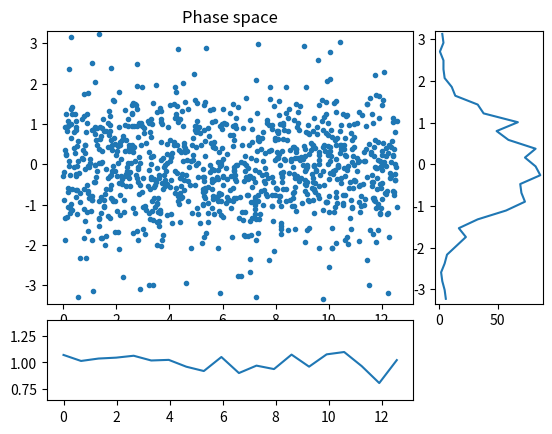
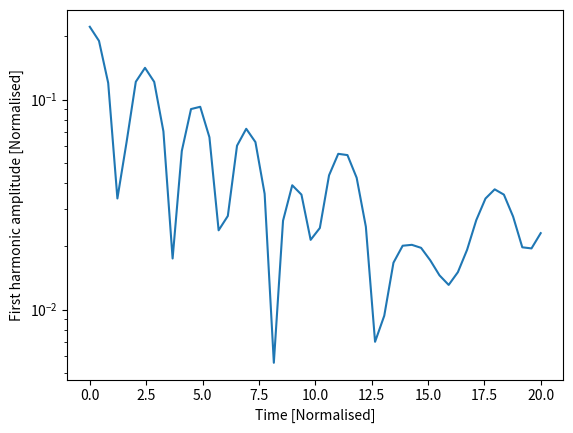

Generate these figures, in order, with matplotlib:
#!/usr/bin/env python3
#
# Electrostatic PIC code in a 1D cyclic domain

from numpy import arange, concatenate, zeros, linspace, floor, array, pi
from numpy import sin, cos, sqrt, random, histogram, abs, sqrt, max

import matplotlib.pyplot as plt # Matplotlib plotting library

try:
    import matplotlib.gridspec as gridspec  # For plot layout grid
    got_gridspec = True
except:
    got_gridspec = False

# Need an FFT routine, either from SciPy or NumPy
try:
    from scipy.fftpack import fft, ifft
except:
    # No SciPy FFT routine. Import NumPy routine instead
    from numpy.fft import fft, ifft

#-----------------------------------------------------------------------------#

#rk4 method - does time integration
def rk4step(f, y0, dt, args=()):
    """ Takes a single step using RK4 method """
    k1 = f(y0, *args)
    k2 = f(y0 + 0.5*dt*k1, *args)
    k3 = f(y0 + 0.5*dt*k2, *args)
    k4 = f(y0 + dt*k3, *args)

    return y0 + (k1 + 2.*k2 + 2.*k3 + k4)*dt / 6.

#-----------------------------------------------------------------------------#

def calc_density(position, ncells, L):
    """ Calculate charge density given particle positions
    
    Input
      position  - Array of positions, one for each particle
                  assumed to be between 0 and L
      ncells    - Number of cells
      L         - Length of the domain

    Output
      density   - contains 1 if evenly distributed
    """
    # This is a crude method and could be made more efficient
    
    #creates empty array of size number of cells
    density = zeros([ncells])
    #defines number of particles as number of elements in position array
    nparticles = len(position)
    
    dx = L / ncells       # Uniform cell spacing
    
    #for each particle, 
    for p in position / dx:    # Loop over all the particles, converting position into a cell number
        plower = int(p)        # Cell to the left (rounding down)
        offset = p - plower    # Offset from the left
        #adds 1 - the offset to the lefthand density (offset goes to current density)
        density[plower] += 1. - offset
        #to current density modulus number of total cells ()
        density[(plower + 1) % ncells] += offset
        
    # nparticles now distributed amongst ncells
    density *= float(ncells) / float(nparticles)  # Make average density equal to 1
    
    return density

#-----------------------------------------------------------------------------#

def periodic_interp(y, x):
    """
    Linear interpolation of a periodic array y at index x
    
    Input

    y - Array of values to be interpolated
    x - Index where result required. Can be an array of values
    
    Output
    
    y[x] with non-integer x
    """
    ny = len(y)
    if len(x) > 1:
        y = array(y) # Make sure it's a NumPy array for array indexing
    xl = floor(x).astype(int) # Left index
    dx = x - xl
    xl = ((xl % ny) + ny) % ny  # Ensures between 0 and ny-1 inclusive
    return y[xl]*(1. - dx) + y[(xl+1)%ny]*dx

def fft_integrate(y):
    """ Integrate a periodic function using FFTs
    """
    n = len(y) # Get the length of y
    
    f = fft(y) # Take FFT
    # Result is in standard layout with positive frequencies first then negative
    # n even: [ f(0), f(1), ... f(n/2), f(1-n/2) ... f(-1) ]
    # n odd:  [ f(0), f(1), ... f((n-1)/2), f(-(n-1)/2) ... f(-1) ]
    
    if n % 2 == 0: # If an even number of points
        k = concatenate( (arange(0, n/2+1), arange(1-n/2, 0)) )
    else:
        k = concatenate( (arange(0, (n-1)/2+1), arange( -(n-1)/2, 0)) )
    k = 2.*pi*k/n
    
    # Modify frequencies by dividing by ik
    f[1:] /= (1j * k[1:]) 
    f[0] = 0. # Set the arbitrary zero-frequency term to zero
    
    return ifft(f).real # Reverse Fourier Transform
   

def pic(f, ncells, L):
    """ f contains the position and velocity of all particles
    """
    nparticles = len(f) // 2     # Two values for each particle
    pos = f[0:nparticles] # Position of each particle
    vel = f[nparticles:]      # Velocity of each particle

    dx = L / float(ncells)    # Cell spacing

    # Ensure that pos is between 0 and L
    pos = ((pos % L) + L) % L
    
    # Calculate number density, normalised so 1 when uniform
    density = calc_density(pos, ncells, L)
    
    # Subtract ion density to get total charge density
    rho = density - 1.
    
    # Calculate electric field
    E = -fft_integrate(rho)*dx
    
    # Interpolate E field at particle locations
    accel = -periodic_interp(E, pos/dx)

    # Put back into a single array
    return concatenate( (vel, accel) )

####################################################################

def run(pos, vel, L, ncells=None, out=[], output_times=linspace(0,20,100), cfl=0.5):
    
    if ncells == None:
        ncells = int(sqrt(len(pos))) # A sensible default

    dx = L / float(ncells)
    
    f = concatenate( (pos, vel) )   # Starting state
    nparticles = len(pos)
    
    time = 0.0
    for tnext in output_times:
        # Advance to tnext
        stepping = True
        while stepping:
            # Maximum distance a particle can move is one cell
            dt = cfl * dx / max(abs(vel))
            if time + dt >= tnext:
                # Next time will hit or exceed required output time
                stepping = False
                dt = tnext - time
            f = rk4step(pic, f, dt, args=(ncells, L))
            time += dt
            
        # Extract position and velocities
        pos = ((f[0:nparticles] % L) + L) % L
        vel = f[nparticles:]
        
        # Send to output functions
        for func in out:
            func(pos, vel, ncells, L, time)
        
    return pos, vel

####################################################################
# 
# Output functions and classes
#

class Plot:
    """
    Displays three plots: phase space, charge density, and velocity distribution
    """
    def __init__(self, pos, vel, ncells, L):
        
        d = calc_density(pos, ncells, L)
        vhist, bins  = histogram(vel, int(sqrt(len(vel))))
        vbins = 0.5*(bins[1:]+bins[:-1])
        
        # Plot initial positions
        if got_gridspec:
            self.fig = plt.figure()
            self.gs = gridspec.GridSpec(4, 4)
            ax = self.fig.add_subplot(self.gs[0:3,0:3])
            self.phase_plot = ax.plot(pos, vel, '.')[0]
            ax.set_title("Phase space")
            
            ax = self.fig.add_subplot(self.gs[3,0:3])
            self.density_plot = ax.plot(linspace(0, L, ncells), d)[0]
            
            ax = self.fig.add_subplot(self.gs[0:3,3])
            self.vel_plot = ax.plot(vhist, vbins)[0]
        else:
            self.fig = plt.figure()
            self.phase_plot = plt.plot(pos, vel, '.')[0]
            
            self.fig = plt.figure()
            self.density_plot = plt.plot(linspace(0, L, ncells), d)[0]
            
            self.fig = plt.figure()
            self.vel_plot = plt.plot(vhist, vbins)[0]
        plt.ion()
        plt.show()
        
    def __call__(self, pos, vel, ncells, L, t):
        d = calc_density(pos, ncells, L)
        vhist, bins  = histogram(vel, int(sqrt(len(vel))))
        vbins = 0.5*(bins[1:]+bins[:-1])
        
        self.phase_plot.set_data(pos, vel) # Update the plot
        self.density_plot.set_data(linspace(0, L, ncells), d)
        self.vel_plot.set_data(vhist, vbins)
        plt.draw()
        plt.pause(0.05)
        

class Summary:
    def __init__(self):
        self.t = []
        self.firstharmonic = []
        
    def __call__(self, pos, vel, ncells, L, t):
        # Calculate the charge density
        d = calc_density(pos, ncells, L)
        
        # Amplitude of the first harmonic
        fh = 2.*abs(fft(d)[1]) / float(ncells)
        
        print(f"Time: {t} First: {fh}")
        
        self.t.append(t)
        self.firstharmonic.append(fh)

####################################################################
# 
# Functions to create the initial conditions
#

def landau(npart, L, alpha=0.2):
    """
    Creates the initial conditions for Landau damping
    
    """
    # Start with a uniform distribution of positions
    pos = random.uniform(0., L, npart)
    pos0 = pos.copy()
    k = 2.*pi / L
    for i in range(10): # Adjust distribution using Newton iterations
        pos -= ( pos + alpha*sin(k*pos)/k - pos0 ) / ( 1. + alpha*cos(k*pos) )
        
    # Normal velocity distribution
    vel = random.normal(0.0, 1.0, npart)
    
    return pos, vel

def twostream(npart, L, vbeam=2):
    # Start with a uniform distribution of positions
    pos = random.uniform(0., L, npart)
    # Normal velocity distribution
    vel = random.normal(0.0, 1.0, npart)
    
    np2 = int(npart / 2)
    vel[:np2] += vbeam  # Half the particles moving one way
    vel[np2:] -= vbeam  # and half the other
    
    return pos,vel

####################################################################

if __name__ == "__main__":
    # Generate initial condition
    # 
    npart = 1000   
    if False:
        # 2-stream instability
        L = 100
        ncells = 20
        pos, vel = twostream(npart, L, 3.) # Might require more npart than Landau!
    else:
        # Landau damping
        L = 4.*pi
        ncells = 20
        pos, vel = landau(npart, L)
    
    # Create some output classes
    p = Plot(pos, vel, ncells, L) # This displays an animated figure - Slow!
    s = Summary()                 # Calculates, stores and prints summary info

    diagnostics_to_run = [p, s]   # Remove p to get much faster code!
    
    # Run the simulation
    pos, vel = run(pos, vel, L, ncells, 
                   out = diagnostics_to_run,        # These are called each output step
                   output_times=linspace(0.,20,50)) # The times to output
    
    # Summary stores an array of the first-harmonic amplitude
    # Make a semilog plot to see exponential damping
    plt.figure()
    plt.plot(s.t, s.firstharmonic)
    plt.xlabel("Time [Normalised]")
    plt.ylabel("First harmonic amplitude [Normalised]")
    plt.yscale('log')
    
    plt.ioff() # This so that the windows stay open
    plt.show()
    
    
